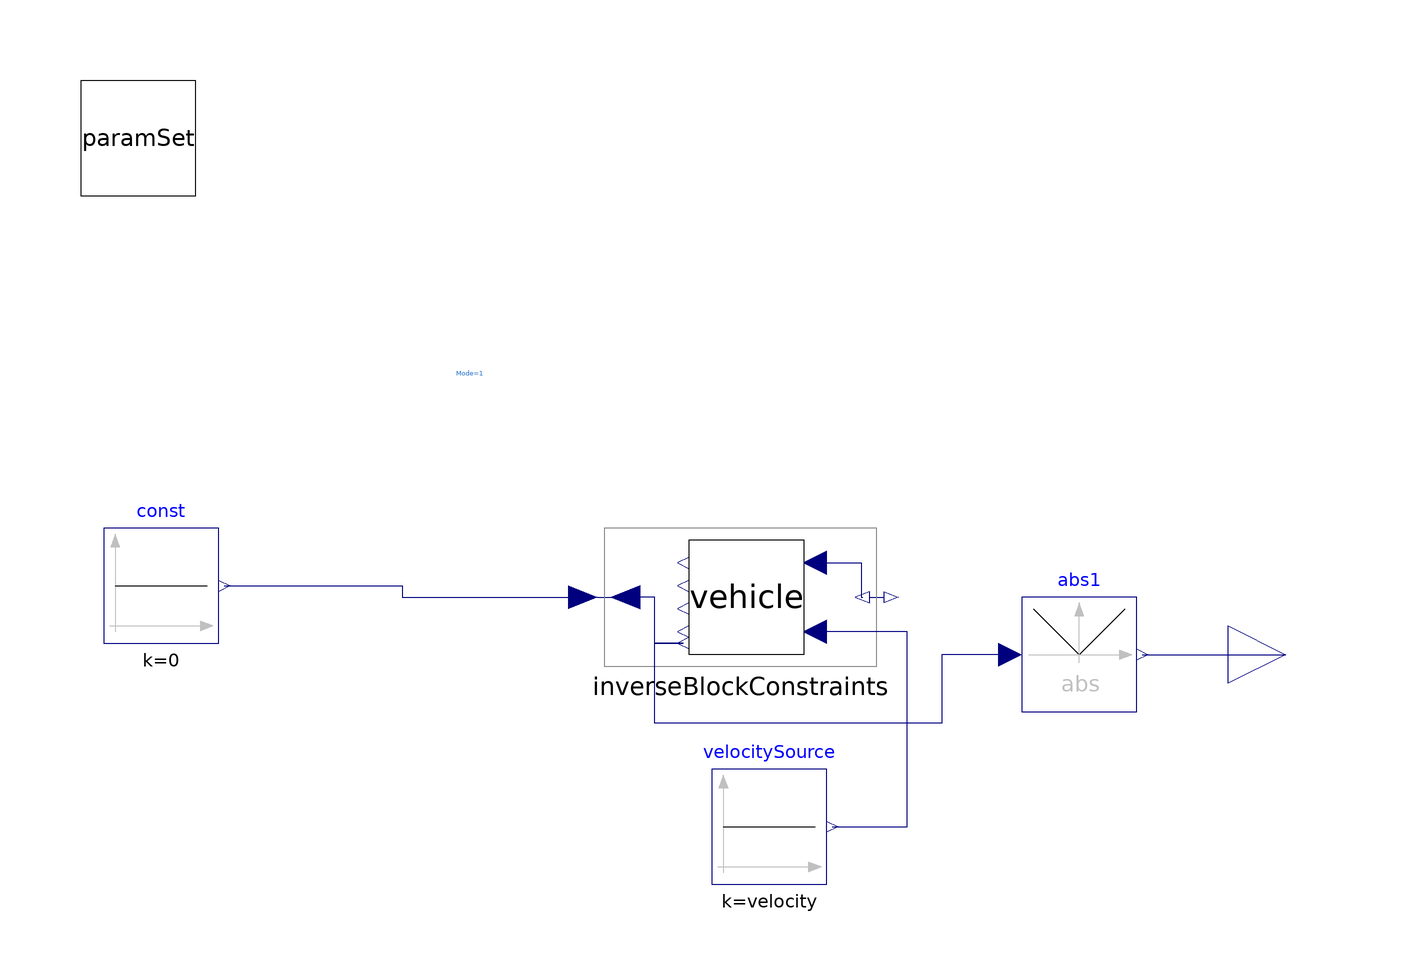

Above is the diagram view of the following Modelica model: its components placed by their Placement annotations and its connect equations drawn as lines.

model HighSpeedStraightPath
  import OpenPBS;
  extends Modelica.Blocks.Icons.Block;

  parameter Integer nu=paramSet.nu;
  parameter Integer na=paramSet.na;
  parameter Modelica.SIunits.Velocity velocity=15 "Reference velocity";
  replaceable parameter OpenPBS.Vehicles.Vehicles.Adouble6x4 paramSet
    constrainedby OpenPBS.Vehicles.Base.VehicleModel
    annotation (Placement(transformation(extent={{-100,80},{-80,100}})));
  VehicleModels.SingleTrack vehicle(
    paramSet=paramSet,
    inclination=inclination,
    mode=1) annotation (Placement(transformation(extent={{26,0},{6,20}})));

  Modelica.Blocks.Math.InverseBlockConstraints inverseBlockConstraints
    annotation (Placement(transformation(extent={{-10,-2},{40,22}})));
  Modelica.Blocks.Sources.Constant velocitySource(k=velocity)
    annotation (Placement(transformation(extent={{10,-40},{30,-20}})));
  Modelica.Blocks.Sources.Constant const(k=0)
    annotation (Placement(transformation(extent={{-96,2},{-76,22}})));
  Modelica.Blocks.Interfaces.RealOutput TASP
    "Swept area when driving on constant crossfall"
    annotation (Placement(transformation(extent={{100,-10},{120,10}})));
  parameter Modelica.SIunits.Angle inclination=0.05 "Lateral road inclination";
  Modelica.Blocks.Math.Abs abs1
    annotation (Placement(transformation(extent={{64,-10},{84,10}})));
equation
  connect(vehicle.delta_in,inverseBlockConstraints. y2)
    annotation (Line(points={{28,16},{36,16},{36,10},{36.25,10}},
                                                           color={0,0,127}));
  connect(velocitySource.y,vehicle. vx_in) annotation (Line(points={{31,-30},{44,
          -30},{44,4},{28,4}},   color={0,0,127}));
  connect(const.y, inverseBlockConstraints.u1) annotation (Line(points={{-75,12},
          {-44,12},{-44,10},{-12.5,10}}, color={0,0,127}));
  connect(vehicle.ry_out[1, 1], inverseBlockConstraints.u2)
    annotation (Line(points={{5,2},{0,2},{0,10},{-5,10}}, color={0,0,127}));
  connect(abs1.y, TASP)
    annotation (Line(points={{85,0},{92,0},{110,0}}, color={0,0,127}));
  connect(abs1.u, vehicle.ry_out[nu, na]) annotation (Line(points={{62,0},{50,0},{
          50,-12},{0,-12},{0,2},{5,2}}, color={0,0,127}));
  annotation (Icon(coordinateSystem(preserveAspectRatio=false)), Diagram(
        coordinateSystem(preserveAspectRatio=false), graphics={Text(
          extent={{-36,60},{34,38}},
          lineColor={28,108,200},
          textString="Mode=1
Hence the model should be simulated until
no transient behavior is seen.
For deafult values more than 10 s")}));
end HighSpeedStraightPath;